The GitHub repository ioanatudorache/proiect-retele-neuronale2 contains a labelled image folder "processed" with 4 categories: Andromeda, Pegasus, Ursa Major, Ursa Minor. Examples follow, each with its label.

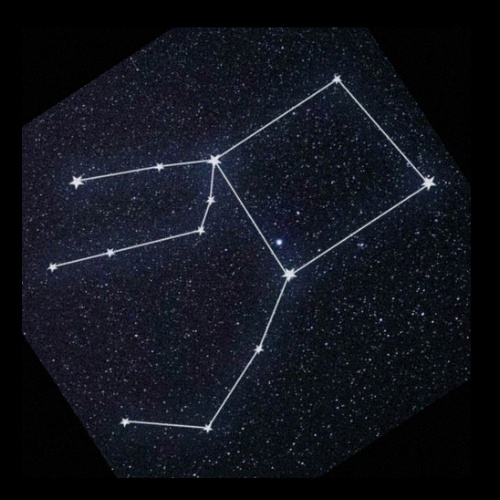
Label: Pegasus

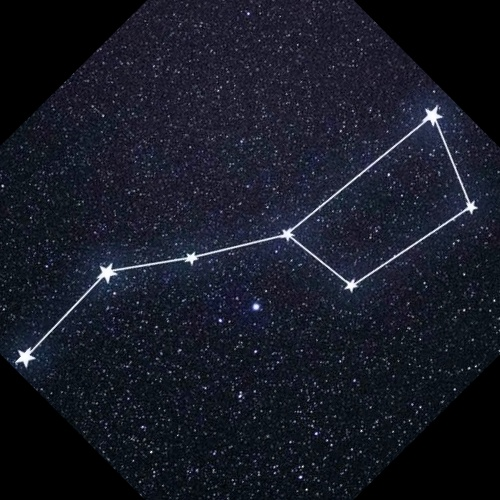
Label: Ursa Major

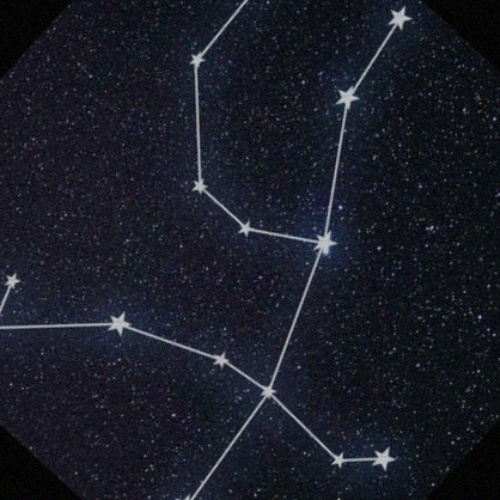
Label: Andromeda

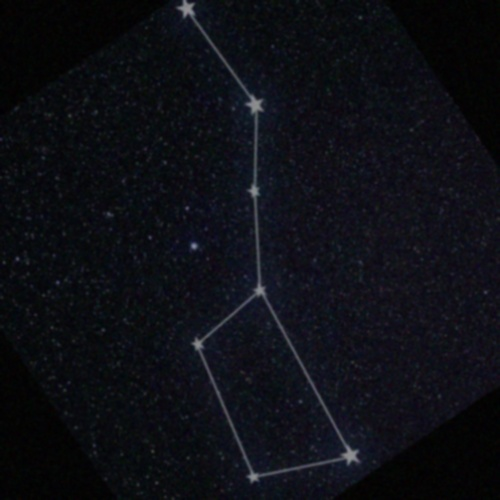
Label: Ursa Major

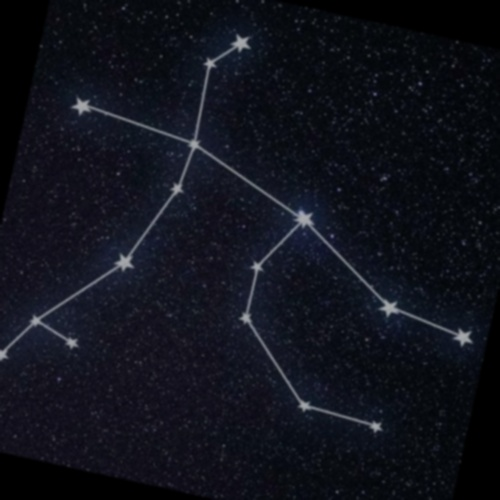
Label: Andromeda

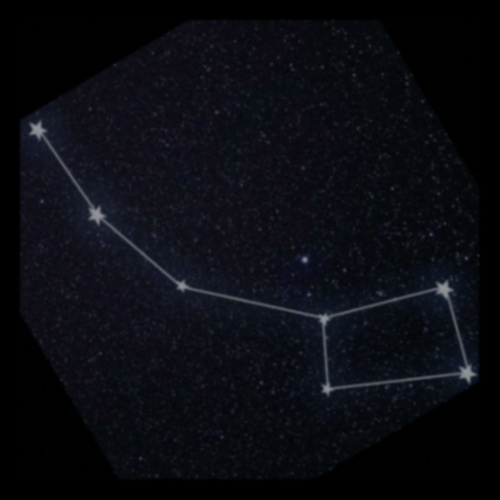
Label: Ursa Minor
